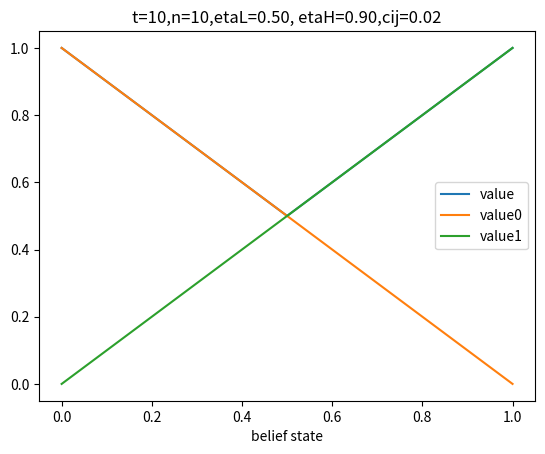
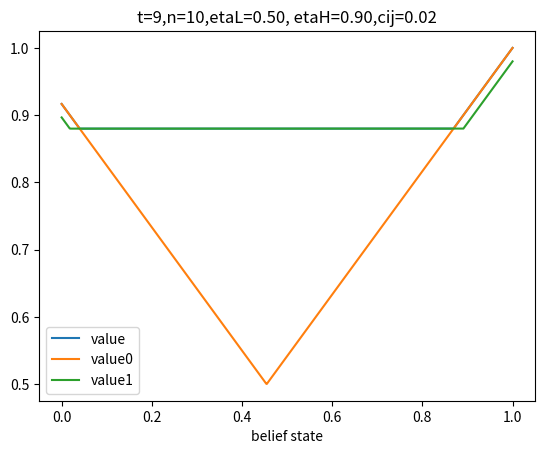
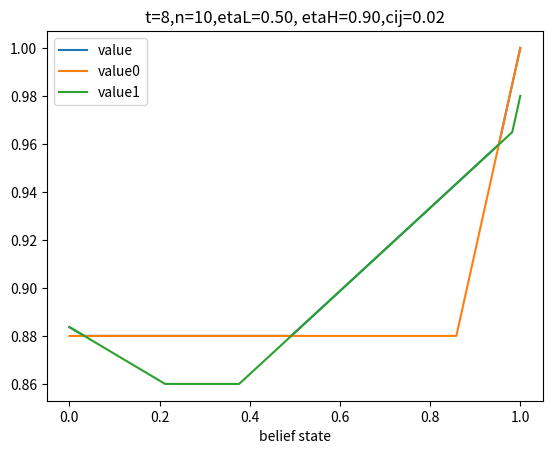
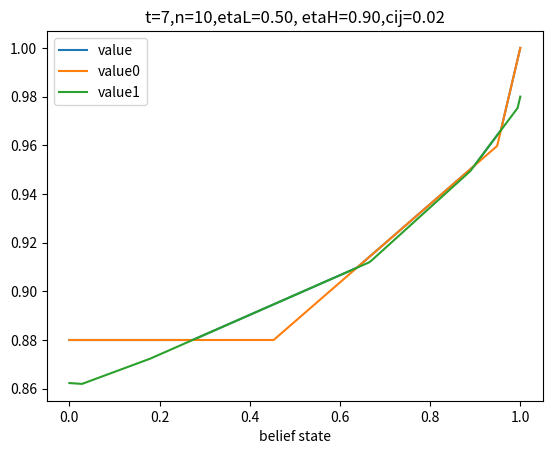
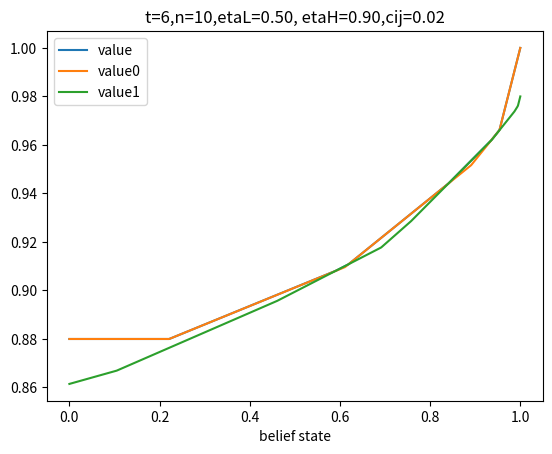
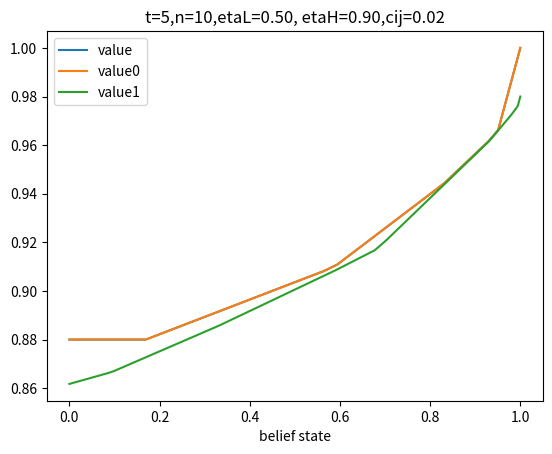
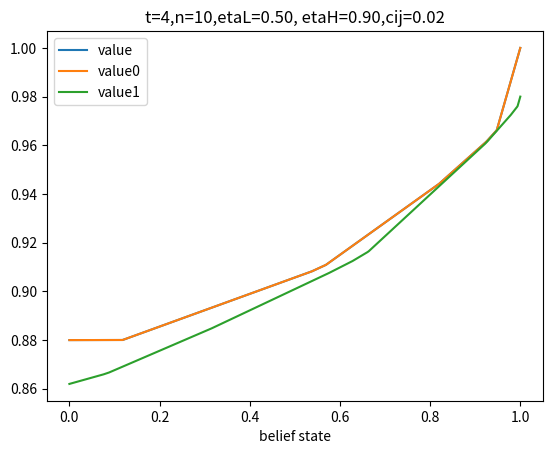
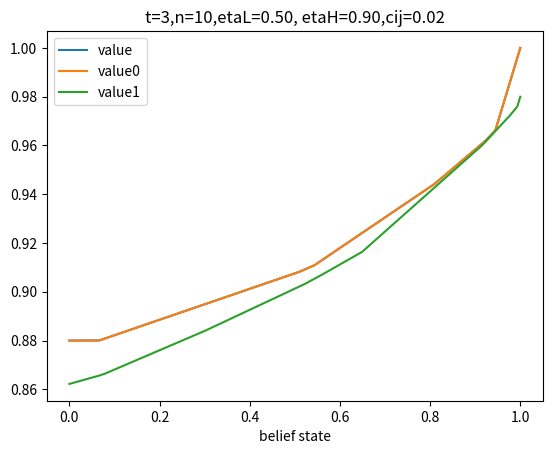
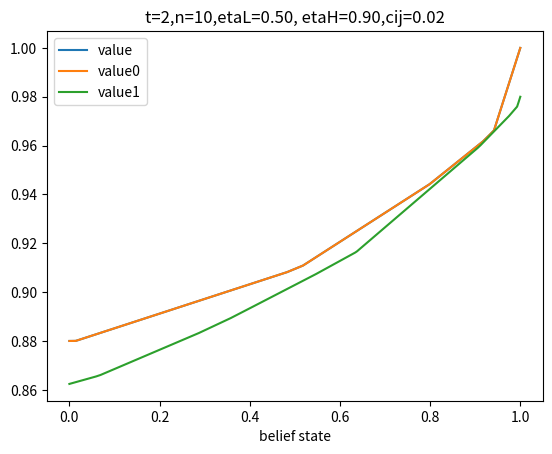
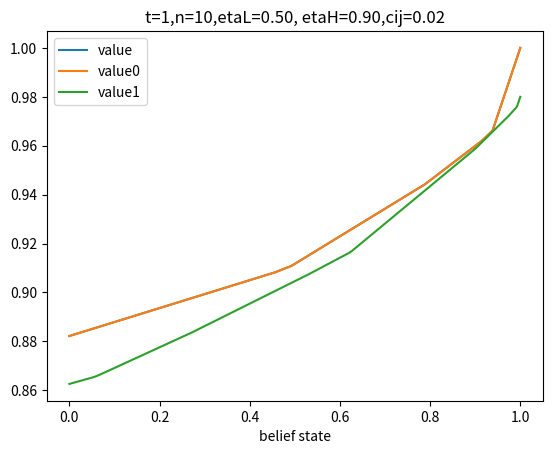
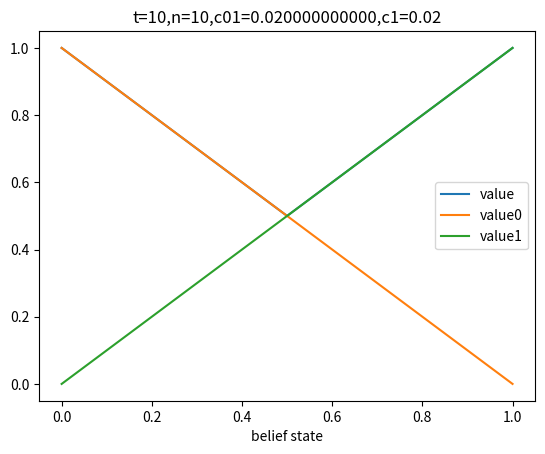
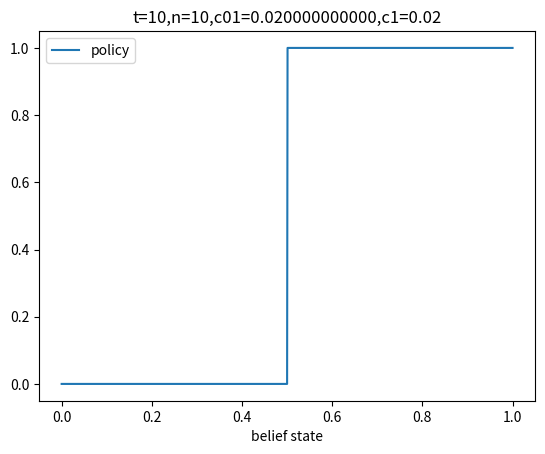
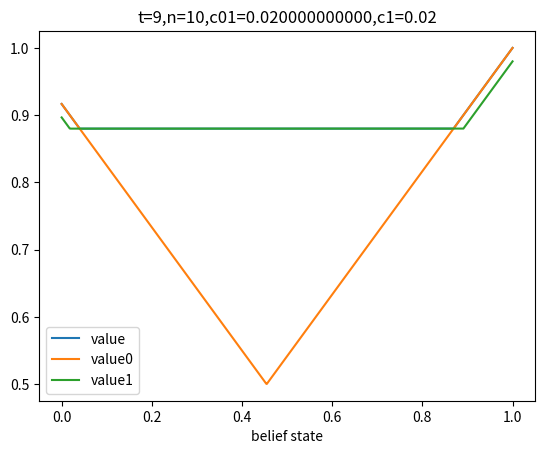
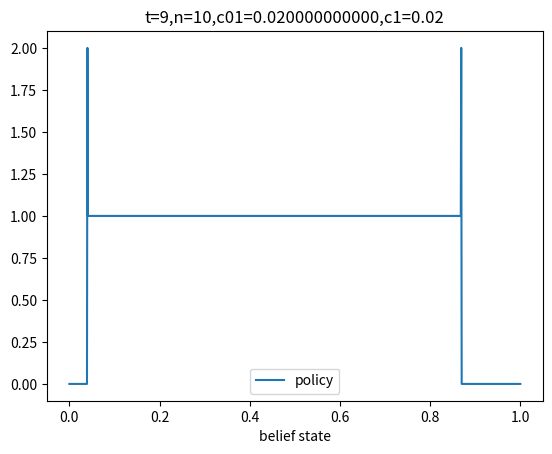
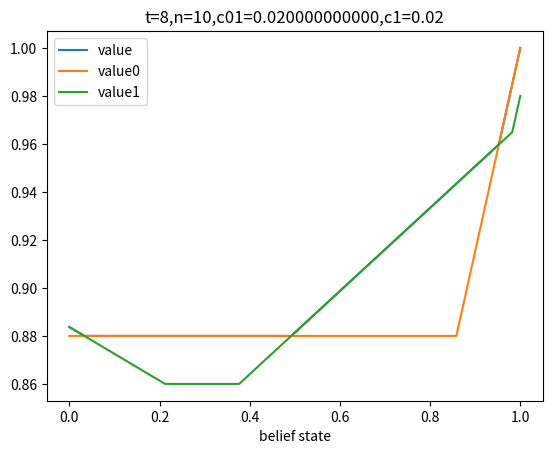
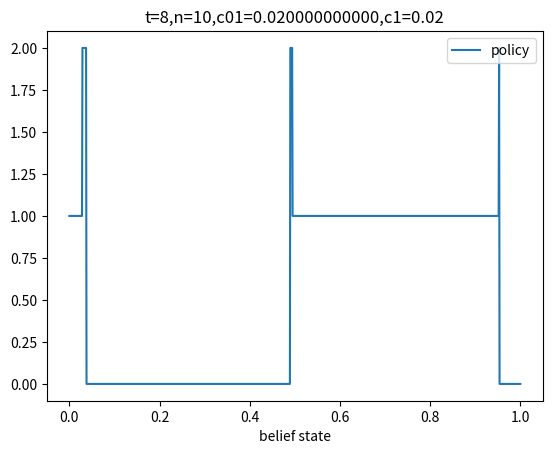

Write the Python code that produced these figures, in order.
#importing required packages
import numpy as np
import matplotlib.pyplot as plt
import time
import seaborn as sns

#%%
def interpolate(x, x_lb, x_ub, dx,func_lb,func_ub):
    interpolated_func = 0.0
    interpolated_func = (((x-x_lb)*func_ub) + ((x_ub-x)*func_lb))/dx
    return interpolated_func



#%%

def getOptimalPolicy(b,I,O,etaL,etaH,s,I_N,PX_s,R,cost,p_signal,n):
    c=cost    
    value = np.full((len(b),len(I),n),np.nan) #value for each state for all n time steps
    policy = np.full((len(b),len(I),n),np.nan) #corresponding policy
    #belief space is now 1-D; 
    value0 = np.full((len(b),len(I),n),np.nan)#collecting values for I0
    value1 = np.full((len(b),len(I),n),np.nan)#collecting values for I1
    
    for i in range(len(b)):#belief for state = 1
        #immediate reward,position 0 is for choosing H0 and 1 is for choosing H1
        r = [b[i]*R[0,1]+(1-b[i])*R[0,0],(b[i])*R[1,1]+(1-b[i])*R[1,0]] 
        value0[i,0,n-1] = r[0];
        value1[i,0,n-1] = r[1];
        value[i,0,n-1] = np.max(r) #maximum reward
        policy[i,0,n-1] = np.where(r == value[i,0,n-1])[0][0] #position/choice which gives max reward
        
    value[:,1,n-1] = value[:,0,n-1]
    value0[:,1,n-1] = value0[:,0,n-1]
    value1[:,1,n-1] = value1[:,0,n-1]
    policy[:,1,n-1] = policy[:,0,n-1]    
    
    for t1 in range(n-1):
        t = n-2-t1
        probStart = 1/((n/p_signal)-t)
        transition_matrix = np.array([[1-probStart,probStart],[0,1]])
        #current internal state = 0
        iters = len(b)
        if etaH == 1:
            value[1000,0,t] =1.0; policy[1000,0,t] =1 #use only when etaH=1
            value[1000,1,t] =1.0; policy[1000,1,t] =1 #use only when etaH=1
            value0[1000,0,t] = 1-c[0,0]; value0[1000,1,t] = 1-c[1,0]; 
            value1[1000,0,t] = 1.-c[0,1]; value1[1000,1,t] = 1.-c[1,1];
            iters=len(b)-1
        for i in range(iters):#belief for state = 1
            bArr = [1-b[i],b[i]]
            arr = np.array([[np.matmul(bArr,transition_matrix)*PX_s[0,0,:],#I'=0,obs=0
                              np.matmul(bArr,transition_matrix)*PX_s[0,1,:]],#I'=0,obs=1
                            [np.matmul(bArr,transition_matrix)*PX_s[1,0,:],#I'=1,obs=0
                             np.matmul(bArr,transition_matrix)*PX_s[1,1,:]]])#I'=1,obs=1
    
            b1Arr = np.array([[arr[0,0,:]/np.sum(arr[0,0,:]),
                              arr[0,1,:]/np.sum(arr[0,1,:])],
                            [arr[1,0,:]/np.sum(arr[1,0,:]),
                             arr[1,1,:]/np.sum(arr[1,1,:])]])
            closest_index = np.array(b1Arr/0.001, dtype=int)
            
            if (closest_index == len(b)-1).any():        
                future_v_lb = np.array([[value[closest_index[0,0,1],0,t+1],
                                value[closest_index[0,1,1],0,t+1]],
                                [value[closest_index[1,0,1],1,t+1],
                                value[closest_index[1,1,1],1,t+1]]])
                future_v_ub = np.array([[value[closest_index[0,0,1],0,t+1],
                                value[closest_index[0,1,1],0,t+1]],
                                [value[closest_index[1,0,1],1,t+1],
                                value[closest_index[1,1,1],1,t+1]]])
                
                future_vb1Arr =  future_v_lb
                
            else: 
                future_v_lb = np.array([[value[closest_index[0,0,1],0,t+1],
                                value[closest_index[0,1,1],0,t+1]],
                                [value[closest_index[1,0,1],1,t+1],
                                value[closest_index[1,1,1],1,t+1]]])
                future_v_ub = np.array([[value[closest_index[0,0,1]+1,0,t+1],
                                value[closest_index[0,1,1]+1,0,t+1]],
                                [value[closest_index[1,0,1]+1,1,t+1],
                                value[closest_index[1,1,1]+1,1,t+1]]])
                
                future_vb1Arr =  interpolate(b1Arr[:,:,1], b[closest_index[:,:,1]], 
                                      b[closest_index[:,:,1]+1], 0.001, future_v_lb, 
                                      future_v_ub)
                    
            
            future_v0 = np.sum(arr[0,0,:])*future_vb1Arr[0,0]+np.sum(
                arr[0,1,:])*future_vb1Arr[0,1]
            future_v1 = np.sum(arr[1,0,:])*future_vb1Arr[1,0]+np.sum(
                arr[1,1,:])*future_vb1Arr[1,1]
            v = np.array([-c[0,0]+future_v0,-c[0,1]+future_v1])
            value0[i,0,t] = v[0]; 
            value1[i,0,t] = v[1]
            value[i,0,t] = np.max(v)
            
            
            if round(v[0],3)==round(v[1],3):policy[i,0,t]=2
            elif round(v[0],3)>round(v[1],3):policy[i,0,t]=0
            elif round(v[0],3)<round(v[1],3):policy[i,0,t]=1   
                       
                
                
        #current internal state = 1
        for i in range(iters):#belief for state = 1
    
            bArr = [1-b[i],b[i]]
            arr = np.array([[np.matmul(bArr,transition_matrix)*PX_s[0,0,:],
                              np.matmul(bArr,transition_matrix)*PX_s[0,1,:]],
                            [np.matmul(bArr,transition_matrix)*PX_s[1,0,:],
                             np.matmul(bArr,transition_matrix)*PX_s[1,1,:]]])
    
            b1Arr = np.array([[arr[0,0,:]/np.sum(arr[0,0,:]),
                              arr[0,1,:]/np.sum(arr[0,1,:])],
                            [arr[1,0,:]/np.sum(arr[1,0,:]),
                             arr[1,1,:]/np.sum(arr[1,1,:])]])
            closest_index = np.array(b1Arr/0.001, dtype=int)
            
            if (closest_index == len(b)-1).any():        
                future_v_lb = np.array([[value[closest_index[0,0,1],0,t+1],
                                value[closest_index[0,1,1],0,t+1]],
                                [value[closest_index[1,0,1],1,t+1],
                                value[closest_index[1,1,1],1,t+1]]])
                future_v_ub = np.array([[value[closest_index[0,0,1],0,t+1],
                                value[closest_index[0,1,1],0,t+1]],
                                [value[closest_index[1,0,1],1,t+1],
                                value[closest_index[1,1,1],1,t+1]]])
                
                future_vb1Arr =  future_v_lb
                
            else: 
                future_v_lb = np.array([[value[closest_index[0,0,1],0,t+1],
                                value[closest_index[0,1,1],0,t+1]],
                                [value[closest_index[1,0,1],1,t+1],
                                value[closest_index[1,1,1],1,t+1]]])
                future_v_ub = np.array([[value[closest_index[0,0,1]+1,0,t+1],
                                value[closest_index[0,1,1]+1,0,t+1]],
                                [value[closest_index[1,0,1]+1,1,t+1],
                                value[closest_index[1,1,1]+1,1,t+1]]])
                
                future_vb1Arr =  interpolate(b1Arr[:,:,1], b[closest_index[:,:,1]], 
                                      b[closest_index[:,:,1]+1], 0.001, future_v_lb, 
                                      future_v_ub)
    
                    
            
            future_v0 = np.sum(arr[0,0,:])*future_vb1Arr[0,0]+np.sum(
                arr[0,1,:])*future_vb1Arr[0,1]
            future_v1 = np.sum(arr[1,0,:])*future_vb1Arr[1,0]+np.sum(
                arr[1,1,:])*future_vb1Arr[1,1]
            v = [-c[1,0]+future_v0,-c[1,1]+future_v1]
            value0[i,1,t] = v[0]; 
            value1[i,1,t] = v[1]
            value[i,1,t] = np.max(v)
            
            if round(v[0],3)==round(v[1],3):policy[i,1,t]=2
            elif round(v[0],3)>round(v[1],3):policy[i,1,t]=0
            elif round(v[0],3)<round(v[1],3):policy[i,1,t]=1   
            
    return value0,value1,value,policy
                

#%%
#simpler case: two states, single changepoint
b = np.arange(0.0,1.001,0.001) #discrete belief space to use for b0 and b1
b = np.round(b,3)
etaL = 0.5; etaH = 0.9 #two levels of eta for the two internal states
I = np.array([0,1]) #internal state space : choose low or high eta levels
O = np.array([0,1]) #observation space: 0/1
s = np.array([0,1]) #environmental state space
I_N = np.array([0,1]) #states to choose at N (H0 or H1) 
PX_s = np.array([[[etaL,1-etaL],[1-etaL,etaL]],[[etaH,1-etaH],[1-etaH,etaH]]])
R = np.array([[1,0],[0,1]]) #R00,R01,R10,R11 (Rij = rewards on choosing Hi when Hj is true)
c00 = 0.00; c10 = 0.00; c01 = 0.02; c11 = 0.02
#magnitude of costs on going from i to j internal states
cost = np.array([[c00,c01],[c10,c11]])
p_signal = 0.5; 

n = 10 #trial 

value0,value1,value,policy=getOptimalPolicy(b,I,O,etaL,etaH,s,I_N,PX_s,R,cost,p_signal,n)

#%%
for j in range(10):
    i=n-j-1
    plt.plot(b,value[:,0,i], label='value'); 
    plt.plot(b,value0[:,0,i], label='value0')
    plt.plot(b,value1[:,0,i], label='value1'); 
    plt.legend(); 
    plt.title('t=%d,n=%d,etaL=%1.2f, etaH=%1.2f,cij=%1.2f'%(i+1,n,etaL,etaH,cost[0,1]));
    plt.xlabel('belief state');plt.figure()
    
    """
    plt.plot(b,policy[:,0,i], label='policy')
    plt.legend();plt.title('t=%d,n=%d,etaL=%1.2f, etaH=%1.2f,cij=%1.2f'%(i+1,n,etaL,etaH,cost[0,1]));
    plt.xlabel('belief state');plt.figure()
    """
    
for j in range(5):
    i=n-j-1
    plt.plot(b,value[:,1,i], label='value'); 
    plt.plot(b,value0[:,1,i], label='value0')
    plt.plot(b,value1[:,1,i], label='value1'); 
    plt.legend(); plt.title('t=%d,n=%d,c01=%1.12f,c1=%1.2f'%(i+1,n,cost[0,1],cost[1,1]));
    plt.xlabel('belief state');plt.figure()
    plt.plot(b,policy[:,1,i], label='policy')
    plt.legend();plt.title('t=%d,n=%d,c01=%1.12f,c1=%1.2f'%(i+1,n,cost[0,1],cost[1,1]));
    plt.xlabel('belief state');plt.figure()

#%%
#value map
sns.heatmap(value[:,0,:], yticklabels = 100, cmap='coolwarm')
plt.ylabel('belief state'); plt.xlabel('time'); 
plt.title('Value'); 
plt.figure()
sns.heatmap(value0[:,0,:]-value1[:,0,:],yticklabels = 100, cmap='coolwarm')
plt.ylabel('belief state'); plt.xlabel('time'); 
plt.title('Q0-Q1')
plt.figure()
sns.heatmap(value0[:,0,:],yticklabels = 100, cmap='coolwarm')
plt.ylabel('belief state'); plt.xlabel('time'); 
plt.title('Q0')
plt.figure()
sns.heatmap(value1[:,0,:],yticklabels = 100, cmap='coolwarm')
plt.ylabel('belief state'); plt.xlabel('time'); 
plt.title('Q1')
plt.figure()
sns.heatmap(policy[:,0,:],yticklabels = 100, cmap='coolwarm')
plt.ylabel('belief state'); plt.xlabel('time'); 
plt.title('policy')
plt.figure()

#%%
#inference with executing the policy: single change point
def generate_trialPolicy(trial_length, p_signal, signal_length_type,
                   signal_length):
    n = trial_length
    trial_signal = np.random.binomial(1,p_signal) #trial is signal/non signal with prob 0.5
    
    if signal_length_type == 0:
        start_signal = np.random.randint(0, n) #index of sample when signal begins (on signal trial)
    elif signal_length_type == 1:
        start_signal = np.random.randint(0, n-signal_length+1) #index of sample when signal begins (on signal trial)
    
    trial = np.full((int(round(n))+1,1),0);#state values within a trial
    if trial_signal == 1: 
        trial[start_signal+1:] = np.full((n-start_signal,1),1)
    
    return trial


def inferenceDiscretePolicy(trial,trial_length,p_signal, 
                            etaL,etaH,value0, value1,cost,b,db):
    n = trial_length  
    
    observation = np.full((int(round(n)),1),0)
    posterior = np.full((n+1,2),0.0) #posterior for states 0,1,2
    posterior[0,:] = [1.0,0.0] # posterior at j = -1
    posterior[0,:] = posterior[0,:]/(np.sum(posterior[0,:]))
    #array for internal state and eta
    internalState = np.full((n,1),0); internalState[0] = 0
    etaArr = np.full((n,1),0.0); etaArr[0] = etaL
    action = np.full((n,1),0); #array for action
    eta = [etaL,etaH] #the two eta levels
    
    #observation and inference for first n-1 timepoints
    for j in range(n-1):
        if trial[j+1] == 0:
            observation[j] = np.random.binomial(1,1-etaArr[j])
        elif trial[j+1] == 1:
            observation[j] = np.random.binomial(1,etaArr[j])
        
        probStart = 1/((n/p_signal)-j)
        transition_matrix = np.array([[1-probStart,probStart],
                                      [0,1]])
        emission_matrix = np.array([[etaArr[j][0],1-etaArr[j][0]],
                                    [1-etaArr[j][0],etaArr[j][0]]])
        emission_probability = emission_matrix[observation[j],:]
        
        posterior[j+1,:] = emission_probability*np.matmul(posterior[j,:],
                                                transition_matrix)
        posterior[j+1,:] = posterior[j+1,:]/(np.sum(posterior[j+1,:]))
        idx = int(posterior[j+1,1]/db)
        if idx < int(1/db):
            q0 = interpolate(posterior[j+1,1],b[idx], b[idx+1], db, 
                             value0[idx,internalState[j][0],j],
                             value0[idx+1,internalState[j][0],j])
            q1 = interpolate(posterior[j+1,1],b[idx], b[idx+1], db, 
                     value1[idx,internalState[j][0],j],
                     value1[idx+1,internalState[j][0],j])
            
        elif idx >= int(1/db):
            q0 = interpolate(posterior[j+1,1],b[idx], b[idx], db, 
                             value0[idx,internalState[j][0],j],
                             value0[idx,internalState[j][0],j])
            q1 = interpolate(posterior[j+1,1],b[idx], b[idx], db, 
                     value1[idx,internalState[j][0],j],
                     value1[idx,internalState[j][0],j])
        #print(q0,q1, posterior[j+1,1])
        if round(q0,4)==round(q1,3): internalState[j+1]=1; action[j]=2
        elif round(q0,4)>round(q1,3): internalState[j+1]=0; action[j]=0
        elif round(q0,4)<round(q1,3): internalState[j+1]=1; action[j]=1 
        
        etaArr[j+1] = eta[internalState[j+1][0]]
    
    #observation, inference for last timepoint
    if trial[n] == 0:
        observation[n-1] = np.random.binomial(1,1-etaArr[n-1])
    elif trial[n] == 1:
        observation[n-1] = np.random.binomial(1,etaArr[n-1])
        
    probStart = 1/((n/p_signal)-n+1)
    transition_matrix = np.array([[1-probStart,probStart],[0,1]])
    emission_matrix = np.array([[etaArr[n-1][0],1-etaArr[n-1][0]],
                                [1-etaArr[n-1][0],etaArr[n-1][0]]])
    emission_probability = emission_matrix[observation[n-1],:]
        
    posterior[n,:] = emission_probability*np.matmul(posterior[n-1,:],
                                                    transition_matrix)
    posterior[n,:] = posterior[n,:]/(np.sum(posterior[n,:]))

    return observation, posterior, internalState, action

def generate_responseDiscretePolicy(trial,posterior):
    response = 10
    hit = 0; miss = 0; cr = 0; fa = 0
    trial_signal = 0
    if sum(trial) > 0: trial_signal = 1
    inferred_state = np.where(posterior[len(trial)-1,:] == max(
        posterior[len(trial)-1,:]))[0]
    if inferred_state ==0:
        response = 0;
        if trial_signal==0: cr =cr+1
        elif trial_signal==1: miss =miss+1
    elif inferred_state==1:
        response = 1;
        if trial_signal==0: fa=fa+1
        elif trial_signal==1: hit=hit+1
    
    return inferred_state,response, hit, miss, cr, fa  

#%%
#simpler case: two states, single changepoint
b = np.arange(0.0,1.001,0.001) #discrete belief space to use for b0 and b1
b = np.round(b,3)
etaL = 0.5; etaH = 0.9 #two levels of eta for the two internal states
I = np.array([0,1]) #internal state space : choose low or high eta levels
O = np.array([0,1]) #observation space: 0/1
s = np.array([0,1]) #environmental state space
I_N = np.array([0,1]) #states to choose at N (H0 or H1) 
PX_s = np.array([[[etaL,1-etaL],[1-etaL,etaL]],[[etaH,1-etaH],[1-etaH,etaH]]])
R = np.array([[1,0],[0,1]]) #R00,R01,R10,R11 (Rij = rewards on choosing Hi when Hj is true)
c00 = 0.00; c10 = 0.00; c01 = 0.05; c11 = 0.05
#magnitude of costs on going from i to j internal states
cost = np.array([[c00,c01],[c10,c11]])
p_signal = 0.5; 

n = 10 #trial 

value0,value1,value,policy=getOptimalPolicy(b,I,O,etaL,etaH,s,I_N,
                                            PX_s,R,cost,p_signal,n)

#%%
trial_length=10; p_signal = 0.5; 
signal_length_type = 0; signal_length=1
etaL = 0.7; etaH = 0.9
costs = np.array([[0.0,0.0],[0.02,0.02]])

b = np.arange(0.0,1.001,0.001) #discrete belief space to use for b0 and b1
b = np.round(b,3); db = 0.001

trial = generate_trialPolicy(trial_length, p_signal, 0,1)
observation,posterior, internalState, action = inferenceDiscretePolicy(
    trial,trial_length,p_signal, etaL,etaH,value0, value1,costs,b,db)
inferred_state,response, hit, miss, cr, fa  = generate_responseDiscretePolicy(
    trial,posterior)
action[10-1] = response


#%%
fig,ax = plt.subplots(2,1)
t = np.arange(1,trial_length+1,1)
ax[0].plot(t,trial[1:], label='underlying signal')
ax[0].scatter(t,observation, label='observations',color ='orange')
ax[0].plot(t,posterior[1:,1], label='posterior for s=1')

ax[1].plot(t,internalState, label= 'internal state', linestyle ='dashed', 
           marker ='o')
ax[1].plot(t,action, label = 'chosen action', linestyle ='dashed', 
           marker ='o')

ax[0].legend(bbox_to_anchor=(1.05, 1), loc='upper left');
ax[1].legend(bbox_to_anchor=(1.05, 1), loc='upper left')